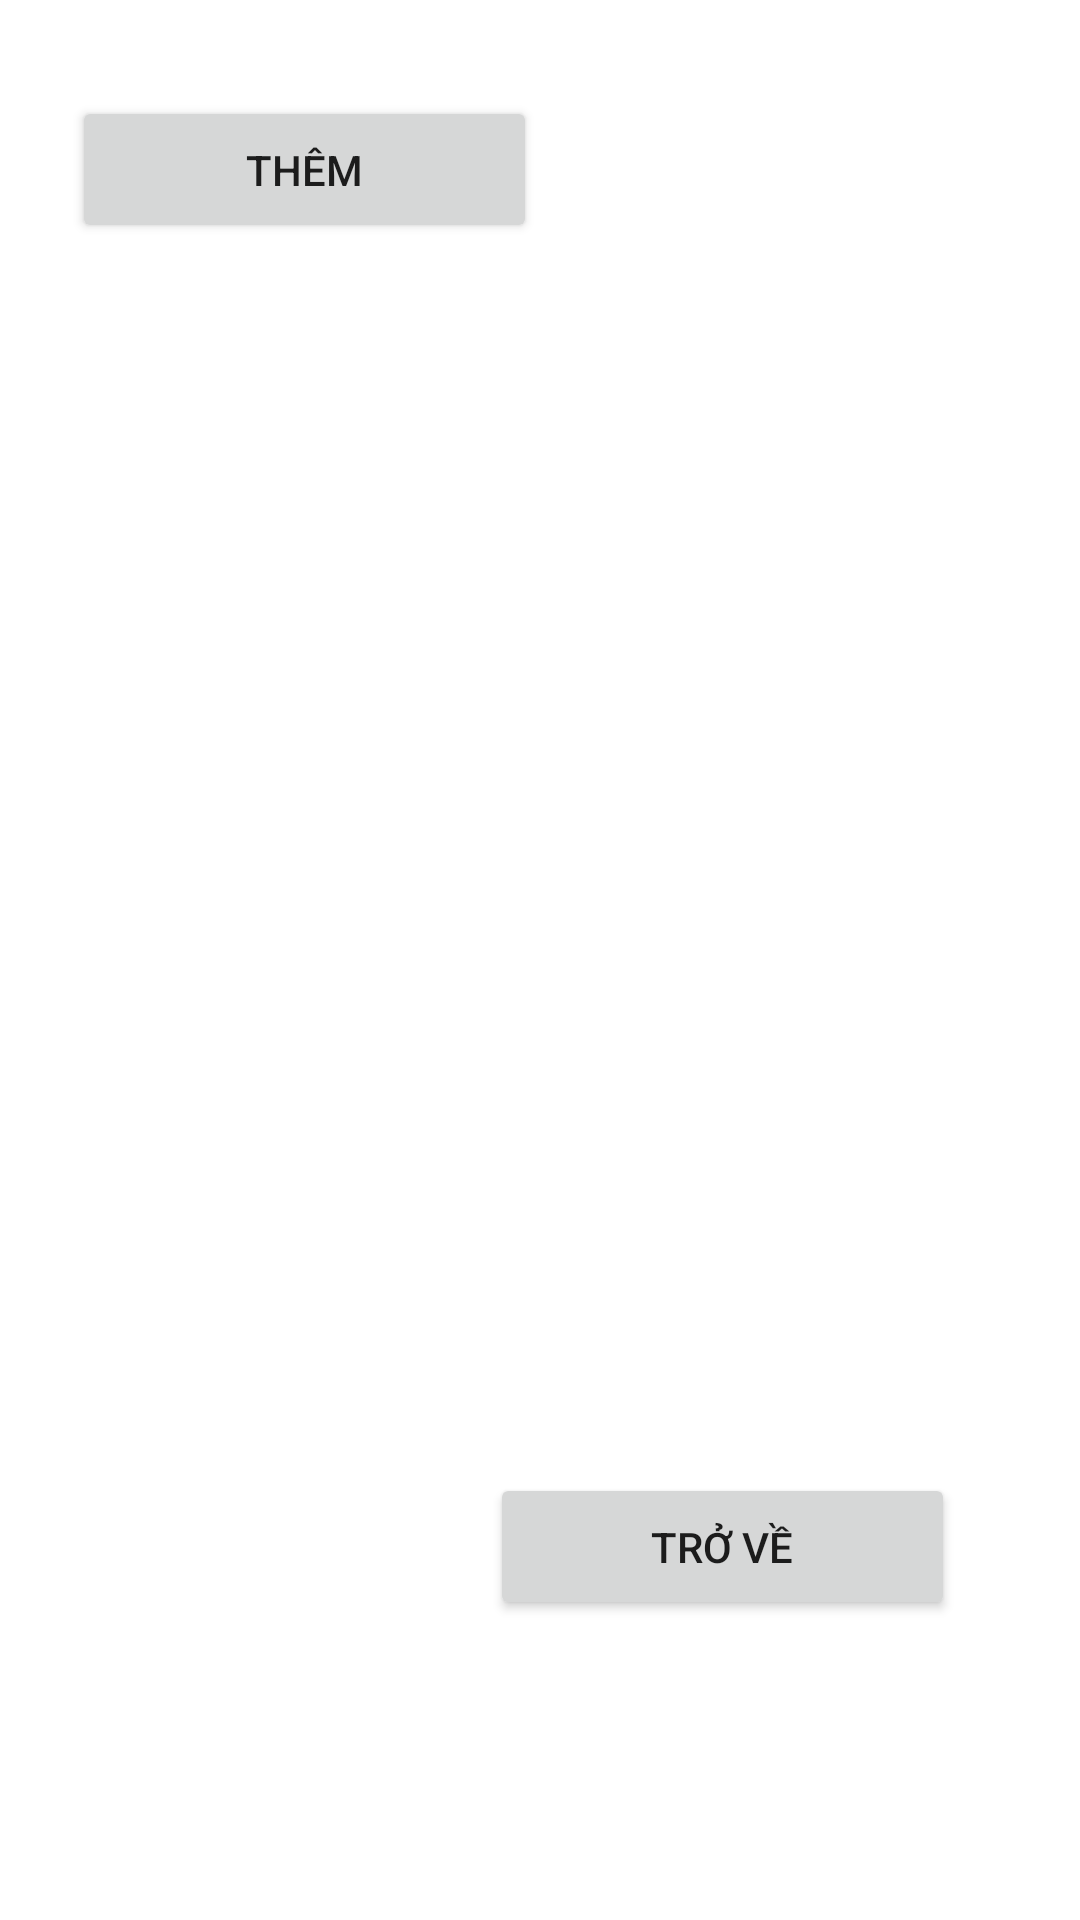

Produce the Android XML layout that renders to this screen, including the resource entries it uses.
<!-- AndroidManifest.xml: application theme Theme.Flamingo -->
<!-- res/layout/activity_danh_sach_hd.xml -->
<?xml version="1.0" encoding="utf-8"?>
<androidx.constraintlayout.widget.ConstraintLayout xmlns:android="http://schemas.android.com/apk/res/android"
    xmlns:app="http://schemas.android.com/apk/res-auto"
    xmlns:tools="http://schemas.android.com/tools"
    android:id="@+id/linearLayout"
    android:layout_width="match_parent"
    android:layout_height="match_parent"
    tools:context=".fragment.">

    <androidx.recyclerview.widget.RecyclerView
        android:id="@+id/lv_danhsach"
        android:layout_width="match_parent"
        android:layout_height="match_parent"
        android:layout_marginTop="50dp"
        app:layout_constraintEnd_toEndOf="parent"
        app:layout_constraintStart_toStartOf="parent"
        app:layoutManager="LinearLayoutManager"
        android:scrollbars="vertical"
        app:layout_constraintTop_toTopOf="parent" />

    <Button
        android:id="@+id/buttonthem"
        android:layout_width="155dp"
        android:layout_height="49dp"
        android:text="Thêm"
        app:layout_constraintBottom_toBottomOf="parent"
        app:layout_constraintEnd_toEndOf="parent"
        app:layout_constraintHorizontal_bias="0.117"
        app:layout_constraintStart_toStartOf="parent"
        app:layout_constraintTop_toTopOf="parent"
        app:layout_constraintVertical_bias="0.054" />

    <Button
        android:id="@+id/buttonHuy"
        android:layout_width="155dp"
        android:layout_height="49dp"
        android:layout_marginBottom="100dp"
        android:text="Trở về"
        app:layout_constraintBottom_toBottomOf="parent"
        app:layout_constraintEnd_toEndOf="parent"
        app:layout_constraintHorizontal_bias="0.796"
        app:layout_constraintStart_toStartOf="parent" />


</androidx.constraintlayout.widget.ConstraintLayout>
<!-- resources referenced by this layout -->
<resources>
  <style name="Theme.Flamingo" parent="Theme.MaterialComponents.DayNight.DarkActionBar">
          
          <item name="colorPrimary">@color/purple_500</item>
          <item name="colorPrimaryVariant">@color/purple_700</item>
          <item name="colorOnPrimary">@color/white</item>
          
          <item name="colorSecondary">@color/teal_200</item>
          <item name="colorSecondaryVariant">@color/teal_700</item>
          <item name="colorOnSecondary">@color/black</item>
          
          <item name="android:statusBarColor" tools:targetApi="l">?attr/colorPrimaryVariant</item>
          
      </style>
  <!-- not gathered from this repository: default colours our renderer supplied (Android Studio template values) -->
  <color name="purple_500">#FF6200EE</color>
  <color name="purple_700">#FF3700B3</color>
  <color name="teal_200">#FF03DAC5</color>
  <color name="teal_700">#FF018786</color>
  <color name="black">#FF000000</color>
  <color name="white">#FFFFFFFF</color>
</resources>
